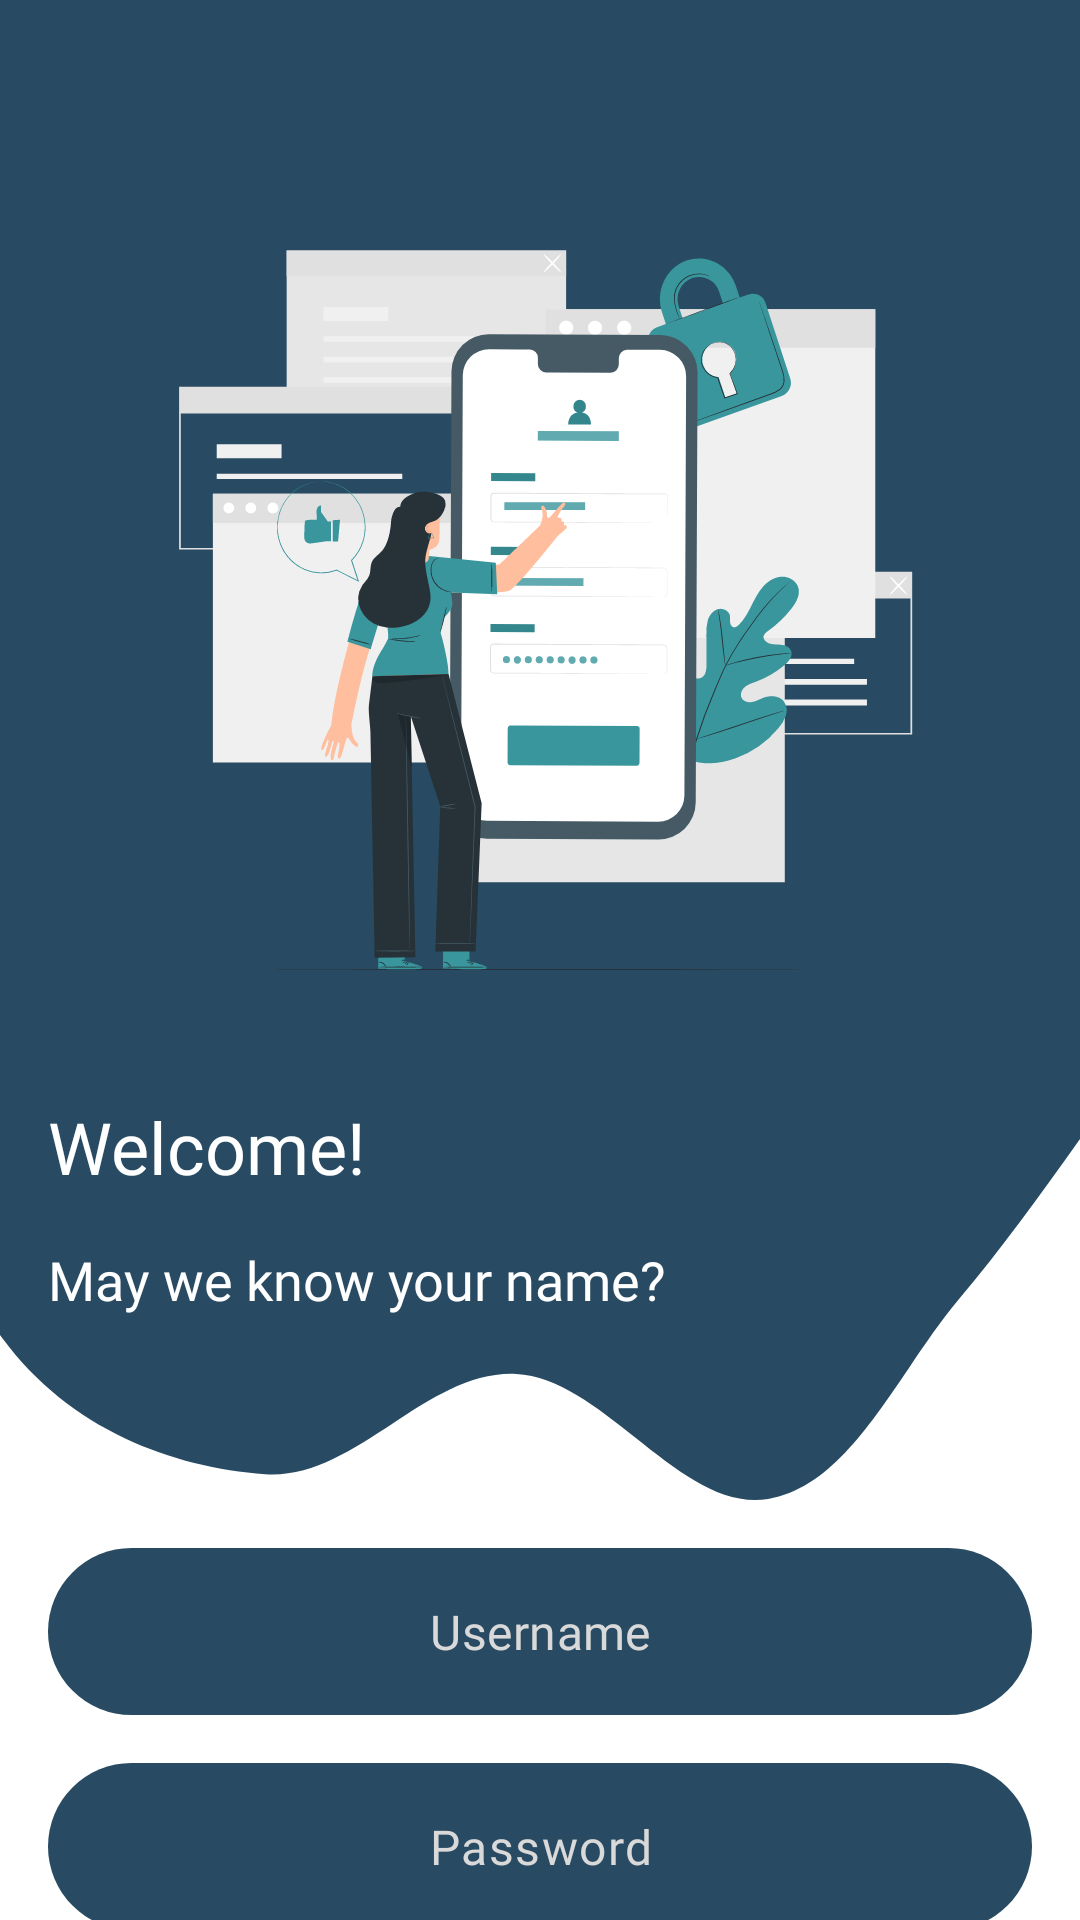

Here is an Android app screen rendered from its layout file. Give the layout XML and the strings, colors and styles it references.
<!-- AndroidManifest.xml: application theme Theme.JusDoIt -->
<!-- res/layout/fragment_login.xml -->
<?xml version="1.0" encoding="utf-8"?>
<androidx.constraintlayout.widget.ConstraintLayout xmlns:android="http://schemas.android.com/apk/res/android"
    xmlns:app="http://schemas.android.com/apk/res-auto"
    xmlns:tools="http://schemas.android.com/tools"
    android:layout_width="match_parent"
    android:layout_height="match_parent"
    android:background="@color/white"
    tools:context=".ui.login.LoginFragment">

    <androidx.appcompat.widget.Toolbar
        android:id="@+id/toolbar"
        android:layout_width="match_parent"
        android:layout_height="500dp"
        android:background="@drawable/ic_blob"
        android:paddingEnd="16dp"
        app:layout_constraintEnd_toEndOf="parent"
        app:layout_constraintHorizontal_bias="0.0"
        app:layout_constraintStart_toStartOf="parent"
        app:layout_constraintTop_toTopOf="parent">

        <androidx.constraintlayout.widget.ConstraintLayout
            android:id="@+id/layout_toolbar"
            android:layout_width="match_parent"
            android:layout_height="match_parent"
            tools:layout_editor_absoluteX="16dp"
            tools:layout_editor_absoluteY="75dp">

            <TextView
                android:id="@+id/textwelcome"
                android:layout_width="0dp"
                android:layout_height="wrap_content"
                android:layout_marginTop="16dp"
                android:fontFamily="@font/nunito_extrabold"
                android:text="@string/welcome"
                android:textColor="@color/white"
                android:textSize="24sp"
                app:layout_constraintStart_toStartOf="parent"
                app:layout_constraintTop_toBottomOf="@+id/imageView14" />

            <TextView
                android:id="@+id/textwelcome2"
                android:layout_width="0dp"
                android:layout_height="wrap_content"
                android:layout_marginTop="16dp"
                android:layout_marginEnd="48dp"
                android:layout_marginBottom="32dp"
                android:fontFamily="@font/nunito_extrabold"
                android:text="@string/may_we_know_your_name"
                android:textColor="@color/white"
                android:textSize="18sp"
                app:layout_constraintBottom_toBottomOf="parent"
                app:layout_constraintEnd_toEndOf="parent"
                app:layout_constraintHorizontal_bias="0.0"
                app:layout_constraintStart_toStartOf="parent"
                app:layout_constraintTop_toBottomOf="@id/textwelcome"
                app:layout_constraintVertical_bias="0.0" />

            <ImageView
                android:id="@+id/imageView14"
                android:layout_width="286dp"
                android:layout_height="286dp"
                android:layout_marginStart="8dp"
                android:layout_marginTop="64dp"
                android:layout_marginEnd="8dp"
                android:src="@drawable/ic_mobile_login_pana"
                app:layout_constraintEnd_toEndOf="parent"
                app:layout_constraintHorizontal_bias="0.5"
                app:layout_constraintStart_toStartOf="parent"
                app:layout_constraintTop_toTopOf="parent" />

        </androidx.constraintlayout.widget.ConstraintLayout>

    </androidx.appcompat.widget.Toolbar>

    <com.google.android.material.textfield.TextInputLayout
        android:id="@+id/layout_username"
        style="@style/Widget.MaterialComponents.TextInputLayout.OutlinedBox"
        android:layout_width="0dp"
        android:layout_height="wrap_content"
        android:layout_marginStart="16dp"
        android:layout_marginTop="16dp"
        android:layout_marginEnd="16dp"
        app:boxBackgroundColor="@color/indigo_dye"
        app:boxBackgroundMode="filled"
        app:boxCornerRadiusBottomEnd="32dp"
        app:boxCornerRadiusBottomStart="32dp"
        app:boxCornerRadiusTopEnd="32dp"
        app:boxCornerRadiusTopStart="32dp"
        app:boxStrokeWidth="0dp"
        app:boxStrokeWidthFocused="0dp"
        app:expandedHintEnabled="false"
        app:hintAnimationEnabled="false"
        app:hintEnabled="false"
        app:layout_constraintEnd_toEndOf="parent"
        app:layout_constraintHorizontal_bias="0.0"
        app:layout_constraintStart_toStartOf="parent"
        app:layout_constraintTop_toBottomOf="@+id/toolbar">

        <com.google.android.material.textfield.TextInputEditText
            android:id="@+id/input_username"
            android:layout_width="match_parent"
            android:layout_height="wrap_content"
            android:fontFamily="@font/nunito_bold"
            android:hint="@string/username"
            android:inputType="textEmailAddress"
            android:paddingStart="32dp"
            android:paddingEnd="32dp"
            android:singleLine="true"
            android:textAlignment="center"
            android:textColor="@color/white"
            android:textColorHint="@color/gainsboro"
            android:textCursorDrawable="@color/white"
            android:textSize="16sp" />
    </com.google.android.material.textfield.TextInputLayout>

    <Button
        android:id="@+id/button_login"
        style="@style/Widget.Material3.Button"
        android:layout_width="0dp"
        android:layout_height="wrap_content"
        android:layout_marginStart="16dp"
        android:layout_marginTop="16dp"
        android:layout_marginEnd="16dp"
        android:layout_marginBottom="24dp"
        android:backgroundTint="@color/lighter_ming"
        android:fontFamily="@font/nunito_bold"
        android:text="@string/login"
        android:textAllCaps="true"
        android:textSize="14sp"
        app:layout_constraintBottom_toTopOf="@+id/text_to_register"
        app:layout_constraintEnd_toEndOf="parent"
        app:layout_constraintHorizontal_bias="1.0"
        app:layout_constraintStart_toStartOf="parent"
        app:layout_constraintTop_toBottomOf="@+id/layout_password"
        app:layout_constraintVertical_bias="0.071" />

    <TextView
        android:id="@+id/text_to_register"
        android:layout_width="0dp"
        android:layout_height="wrap_content"
        android:layout_marginStart="16dp"
        android:layout_marginEnd="16dp"
        android:layout_marginBottom="16dp"
        android:text="@string/register"
        android:textAlignment="center"
        app:layout_constraintBottom_toBottomOf="parent"
        app:layout_constraintEnd_toEndOf="parent"
        app:layout_constraintStart_toStartOf="parent" />

    <com.google.android.material.textfield.TextInputLayout
        android:id="@+id/layout_password"
        android:layout_width="0dp"
        android:layout_height="wrap_content"
        android:layout_marginStart="16dp"
        android:layout_marginTop="16dp"
        android:layout_marginEnd="16dp"
        app:boxBackgroundColor="@color/indigo_dye"
        app:boxBackgroundMode="filled"
        app:boxCornerRadiusBottomEnd="32dp"
        app:boxCornerRadiusBottomStart="32dp"
        app:boxCornerRadiusTopEnd="32dp"
        app:boxCornerRadiusTopStart="32dp"
        app:boxStrokeWidth="0dp"
        app:boxStrokeWidthFocused="0dp"
        app:expandedHintEnabled="false"
        app:hintAnimationEnabled="false"
        app:hintEnabled="false"
        app:layout_constraintEnd_toEndOf="parent"
        app:layout_constraintStart_toStartOf="parent"
        app:layout_constraintTop_toBottomOf="@+id/layout_username">

        <com.google.android.material.textfield.TextInputEditText
            android:id="@+id/input_password"
            android:layout_width="match_parent"
            android:layout_height="wrap_content"
            android:fontFamily="@font/nunito_bold"
            android:hint="@string/password"
            android:inputType="textEmailAddress"
            android:paddingStart="32dp"
            android:paddingEnd="32dp"
            android:singleLine="true"
            android:textAlignment="center"
            android:textColor="@color/white"
            android:textColorHint="@color/gainsboro"
            android:textCursorDrawable="@color/white"
            android:textSize="16sp" />
    </com.google.android.material.textfield.TextInputLayout>

</androidx.constraintlayout.widget.ConstraintLayout>
<!-- resources referenced by this layout -->
<resources>
  <color name="gainsboro">#D9D9D9</color>
  <color name="indigo_dye">#284B63</color>
  <color name="lighter_ming">#39969C</color>
  <color name="white">#FFFFFFFF</color>
  <!-- drawable ic_blob (drawable) -->
  <vector xmlns:android="http://schemas.android.com/apk/res/android"
      android:width="1080dp"
      android:height="1074dp"
      android:viewportWidth="1080"
      android:viewportHeight="1074">
    <path
        android:pathData="M1080,142.9V815.5C1040.7,855.1 1001.5,894.1 958.4,930.7C940.9,945.6 924.6,962.9 908.3,980.2C867.8,1023 827.1,1066.1 768.2,1073.2C722.2,1078.7 679.1,1054.2 635.5,1029.4C596.9,1007.4 557.9,985.2 516.2,983.7C471.6,982.2 431.6,1000.9 391.6,1019.7C351,1038.7 310.5,1057.7 265.2,1055.5C172.5,1050.9 69.7,1023.5 2.6,958.4C1.7,957.5 0.9,956.7 0,955.8V24C0,10.7 10.7,0 24,0L976.3,0C985.4,34.9 997.3,68.4 1020.9,95.7C1037.4,114.8 1057.8,129.9 1080,142.9Z"
        android:fillColor="#284B63"
        android:fillType="evenOdd"/>
    <path
        android:pathData="M967.7,0C983.2,62.8 1024.8,114.9 1080,143.7V0H967.7Z"
        android:fillColor="#284B63"
        android:fillType="evenOdd"/>
    <path
        android:pathData="M110.7,0C95.3,62.8 54.4,114.9 0,143.7V0L110.7,0Z"
        android:fillColor="#284B63"
        android:fillType="evenOdd"/>
  </vector>
  <!-- drawable ic_mobile_login_pana: vector/xml drawable (drawable, 33254 chars, omitted) -->
  <string name="login">Login</string>
  <string name="may_we_know_your_name">May we know your name?</string>
  <string name="password">Password</string>
  <string name="register"><u>&lt;- Register here</u></string>
  <string name="username">Username</string>
  <string name="welcome">Welcome!</string>
  <style name="Theme.JusDoIt" parent="Theme.Material3.Light.NoActionBar">
          
          <item name="colorPrimary">@color/indigo_dye</item>
          <item name="colorPrimaryVariant">@color/indigo_dye</item>
          <item name="colorOnPrimary">@color/white</item>
          
          <item name="colorSecondary">@color/ming</item>
          <item name="colorSecondaryVariant">@color/ming</item>
          <item name="colorOnSecondary">@color/black</item>
          
          <item name="android:statusBarColor">@color/white</item>
          <item name="android:navigationBarColor">@color/indigo_dye</item>
          
          <item name="android:windowSplashScreenBackground" tools:targetApi="s">@color/indigo_dye</item>
      </style>
  <color name="ming">#3C6E71</color>
  <color name="black">#FF000000</color>
</resources>
